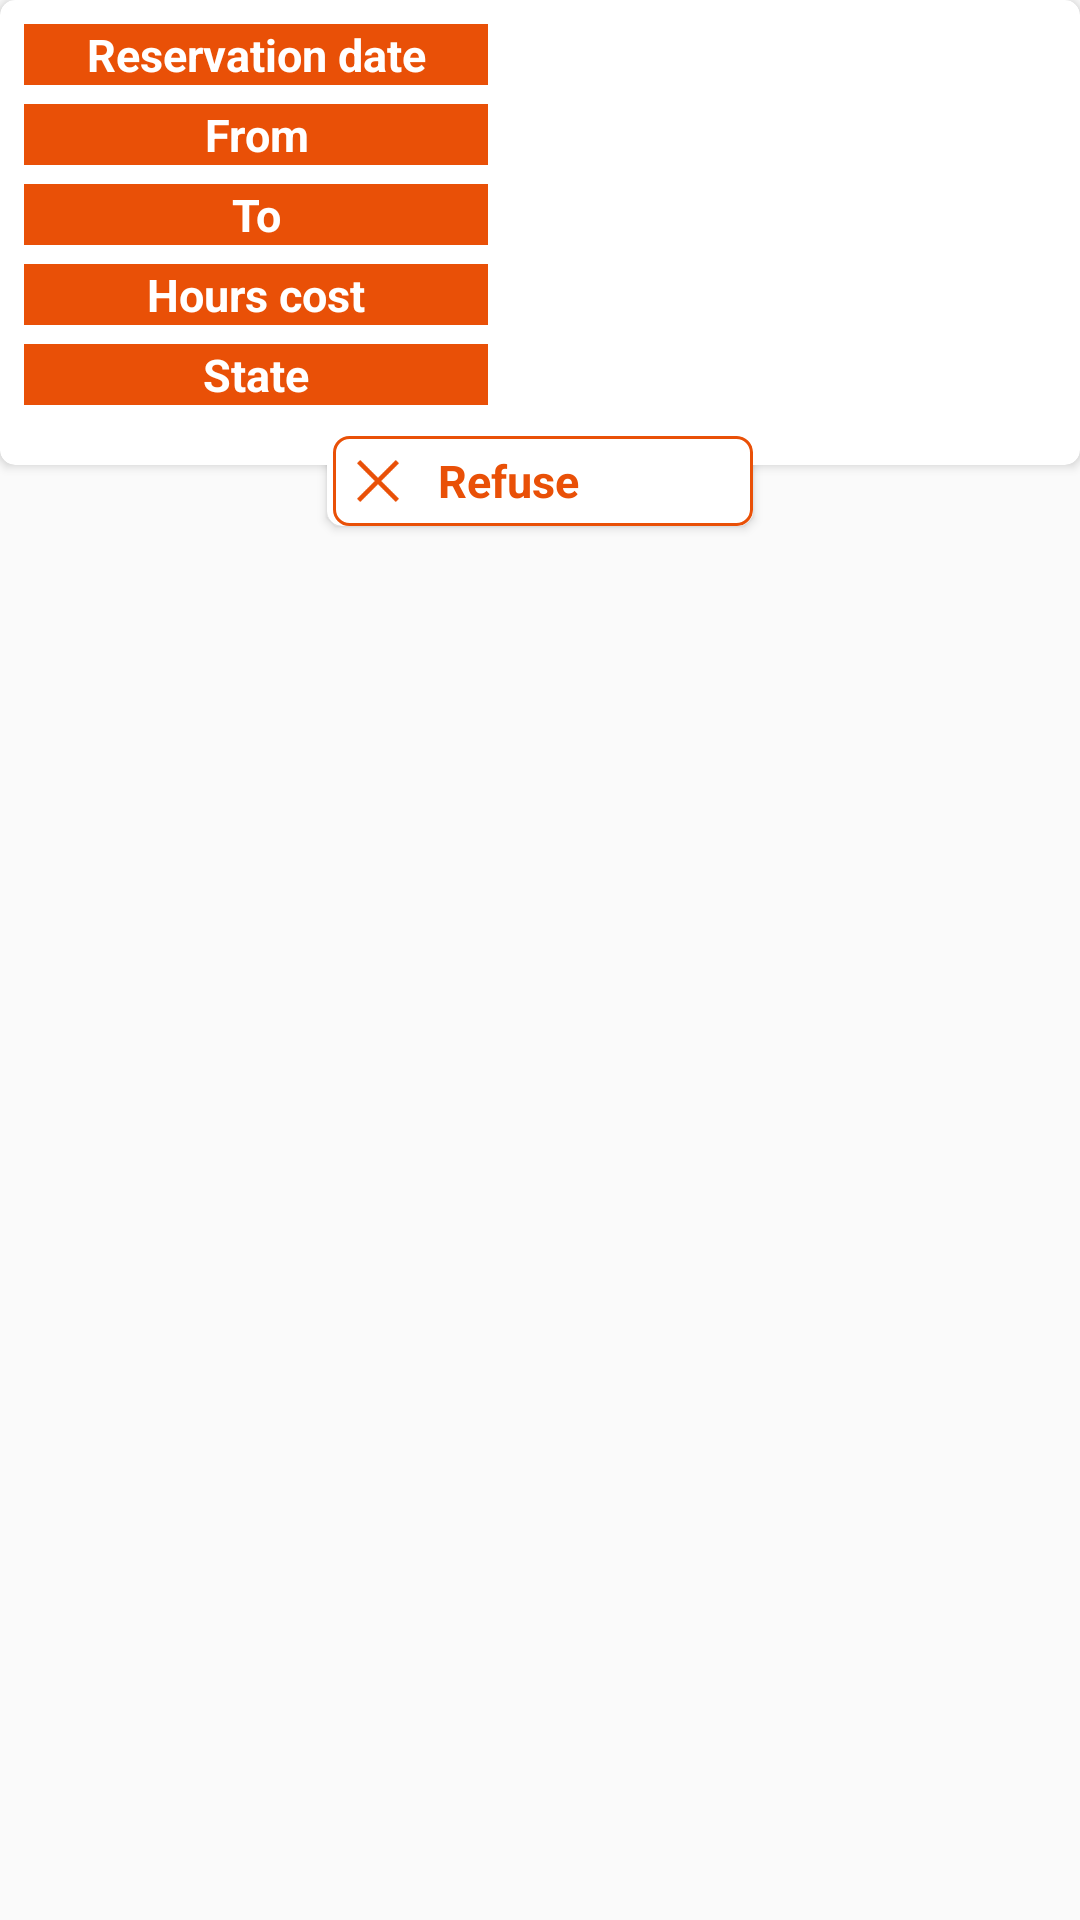

Write the Android layout XML for this screen, with the resource values it uses.
<!-- AndroidManifest.xml: application theme AppTheme -->
<!-- res/layout/refuse_row.xml -->
<?xml version="1.0" encoding="utf-8"?>
<LinearLayout
    xmlns:android="http://schemas.android.com/apk/res/android"
    xmlns:tools="http://schemas.android.com/tools"
    android:layout_width="match_parent"
    android:layout_height="wrap_content"
    xmlns:app="http://schemas.android.com/apk/res-auto"
    android:orientation="vertical"
    android:layout_marginBottom="5dp"

    >
    <android.support.v7.widget.CardView
        android:layout_width="match_parent"
        android:layout_height="wrap_content"
        app:cardElevation="2dp"
        app:cardCornerRadius="5dp"
        app:cardBackgroundColor="@color/white"
        app:contentPadding="8dp"
        app:contentPaddingBottom="20dp"

        >
        <LinearLayout
            android:layout_width="match_parent"
            android:layout_height="match_parent"
            android:orientation="vertical"
            >
            <LinearLayout
                android:layout_width="match_parent"
                android:layout_height="wrap_content"
                android:orientation="horizontal"
                android:weightSum="2"

                >
                <TextView
                    android:layout_width="0dp"
                    android:layout_weight=".9"
                    android:layout_height="wrap_content"
                    android:textSize="15sp"
                    android:textStyle="bold"
                    android:textColor="@color/white"
                    android:background="@color/colorPrimary"
                    android:gravity="center"
                    android:text="@string/reservation_date"
                    />
                <FrameLayout
                    android:layout_width="0dp"
                    android:layout_weight="1.1"
                    android:layout_height="wrap_content"
                    android:layout_gravity="center_vertical"
                    >
                    <TextView
                        android:id="@+id/tv_date"
                        android:layout_width="wrap_content"
                        android:layout_height="wrap_content"
                        android:layout_gravity="center_vertical"
                        android:textSize="16sp"
                        android:textColor="@color/black"
                        android:paddingLeft="8dp"
                        android:paddingRight="8dp"
                        />
                </FrameLayout>
            </LinearLayout>
            <LinearLayout
                android:layout_width="match_parent"
                android:layout_height="wrap_content"
                android:orientation="horizontal"
                android:weightSum="2"
                android:layout_marginTop="5dp"
                >
                <TextView
                    android:layout_width="0dp"
                    android:layout_weight=".9"
                    android:layout_height="wrap_content"
                    android:textSize="15sp"
                    android:textStyle="bold"
                    android:textColor="@color/white"
                    android:background="@color/colorPrimary"
                    android:gravity="center"
                    android:text="@string/reservation_from_hour"
                    />
                <FrameLayout
                    android:layout_width="0dp"
                    android:layout_weight="1.1"
                    android:layout_height="wrap_content"
                    android:layout_gravity="center_vertical"
                    >
                    <TextView
                        android:id="@+id/tv_from"
                        android:layout_width="wrap_content"
                        android:layout_height="wrap_content"
                        android:layout_gravity="center_vertical"
                        android:textSize="16sp"
                        android:textColor="@color/black"
                        android:paddingLeft="8dp"
                        android:paddingRight="8dp"
                        />
                </FrameLayout>
            </LinearLayout>
            <LinearLayout
                android:layout_width="match_parent"
                android:layout_height="wrap_content"
                android:orientation="horizontal"
                android:weightSum="2"
                android:layout_marginTop="5dp"
                >
                <TextView
                    android:layout_width="0dp"
                    android:layout_weight=".9"
                    android:layout_height="wrap_content"
                    android:textSize="15sp"
                    android:textStyle="bold"
                    android:textColor="@color/white"
                    android:background="@color/colorPrimary"
                    android:gravity="center"
                    android:text="@string/reservation_to_hour"
                    />
                <FrameLayout
                    android:layout_width="0dp"
                    android:layout_weight="1.1"
                    android:layout_height="wrap_content"
                    android:layout_gravity="center_vertical"
                    >
                    <TextView
                        android:id="@+id/tv_to"
                        android:layout_width="wrap_content"
                        android:layout_height="wrap_content"
                        android:layout_gravity="center_vertical"
                        android:textSize="16sp"
                        android:textColor="@color/black"
                        android:paddingLeft="8dp"
                        android:paddingRight="8dp"
                        />
                </FrameLayout>
            </LinearLayout>
            <LinearLayout
                android:layout_width="match_parent"
                android:layout_height="wrap_content"
                android:orientation="horizontal"
                android:weightSum="2"
                android:layout_marginTop="5dp"
                >
                <TextView
                    android:layout_width="0dp"
                    android:layout_weight=".9"
                    android:layout_height="wrap_content"
                    android:textSize="15sp"
                    android:textStyle="bold"
                    android:textColor="@color/white"
                    android:background="@color/colorPrimary"
                    android:gravity="center"
                    android:text="@string/cost"
                    />
                <FrameLayout
                    android:layout_width="0dp"
                    android:layout_weight="1.1"
                    android:layout_height="wrap_content"
                    android:layout_gravity="center_vertical"
                    >
                    <TextView
                        android:id="@+id/tv_cost"
                        android:layout_width="wrap_content"
                        android:layout_height="wrap_content"
                        android:layout_gravity="center_vertical"
                        android:textSize="16sp"
                        android:textColor="@color/black"
                        android:paddingLeft="8dp"
                        android:paddingRight="8dp"
                        />
                </FrameLayout>
            </LinearLayout>
            <LinearLayout
                android:layout_width="match_parent"
                android:layout_height="wrap_content"
                android:orientation="horizontal"
                android:weightSum="2"
                android:layout_marginTop="5dp"
                >
                <TextView
                    android:layout_width="0dp"
                    android:layout_weight=".9"
                    android:layout_height="wrap_content"
                    android:textSize="15sp"
                    android:textStyle="bold"
                    android:textColor="@color/white"
                    android:background="@color/colorPrimary"
                    android:gravity="center"
                    android:text="@string/state"
                    />
                <FrameLayout
                    android:layout_width="0dp"
                    android:layout_weight="1.1"
                    android:layout_height="wrap_content"
                    android:layout_gravity="center_vertical"
                    >
                    <TextView
                        android:id="@+id/tv_state"
                        android:layout_width="wrap_content"
                        android:layout_height="wrap_content"
                        android:layout_gravity="center_vertical"
                        android:textSize="14sp"
                        android:textColor="@color/black"
                        android:paddingLeft="8dp"
                        android:paddingRight="8dp"
                        />
                </FrameLayout>
            </LinearLayout>

        </LinearLayout>


    </android.support.v7.widget.CardView>

    <android.support.v7.widget.CardView
        android:id="@+id/card_refuse"
        android:layout_width="wrap_content"
        android:layout_height="wrap_content"
        app:cardBackgroundColor="@color/white"
        app:cardCornerRadius="5dp"
        android:layout_marginTop="-10dp"
        android:layout_gravity="center_horizontal"
        >
        <LinearLayout
            android:id="@+id/ll_refuse"
            android:layout_width="140dp"
            android:layout_height="30dp"
            android:background="@drawable/ll_accept_bg"
            android:layout_marginStart="2dp"
            tools:ignore="RtlCompat">
            <ImageView
                android:layout_width="30dp"
                android:src="@drawable/refuse_mark"
                android:layout_height="match_parent"
                android:padding="8dp"
                android:clickable="false"
                android:longClickable="false"
                />
            <TextView
                android:layout_width="wrap_content"
                android:layout_height="wrap_content"
                android:layout_gravity="center_vertical"
                android:textColor="@color/colorPrimary"
                android:paddingLeft="5dp"
                android:paddingRight="5dp"
                android:textStyle="bold"
                android:textSize="15sp"
                android:clickable="false"
                android:longClickable="false"
                android:text="@string/refuse"
                />
        </LinearLayout>

    </android.support.v7.widget.CardView>
</LinearLayout>
<!-- resources referenced by this layout -->
<resources>
  <color name="black">#000000</color>
  <color name="colorPrimary">#e95007</color>
  <color name="white">#ffffff</color>
  <!-- drawable ll_accept_bg (drawable) -->
  <?xml version="1.0" encoding="utf-8"?>
  <shape xmlns:android="http://schemas.android.com/apk/res/android"
      android:shape="rectangle"
      >
      <corners android:radius="5dp"/>
      <stroke android:color="@color/colorPrimary" android:width="1dp"/>
  </shape>
  <!-- drawable refuse_mark: png bitmap (drawable, 653 bytes) -->
  <string name="cost">Hours cost</string>
  <string name="refuse">Refuse</string>
  <string name="reservation_date">Reservation date</string>
  <string name="reservation_from_hour">From</string>
  <string name="reservation_to_hour">To</string>
  <string name="state">State</string>
  <style name="AppTheme" parent="Theme.AppCompat.Light.NoActionBar">
          
          <item name="colorPrimary">@color/colorPrimary</item>
          <item name="colorPrimaryDark">@color/colorPrimaryDark</item>
          <item name="colorAccent">@color/colorAccent</item>
      </style>
  <color name="colorPrimaryDark">#e95007</color>
  <color name="colorAccent">#e95007</color>
</resources>
